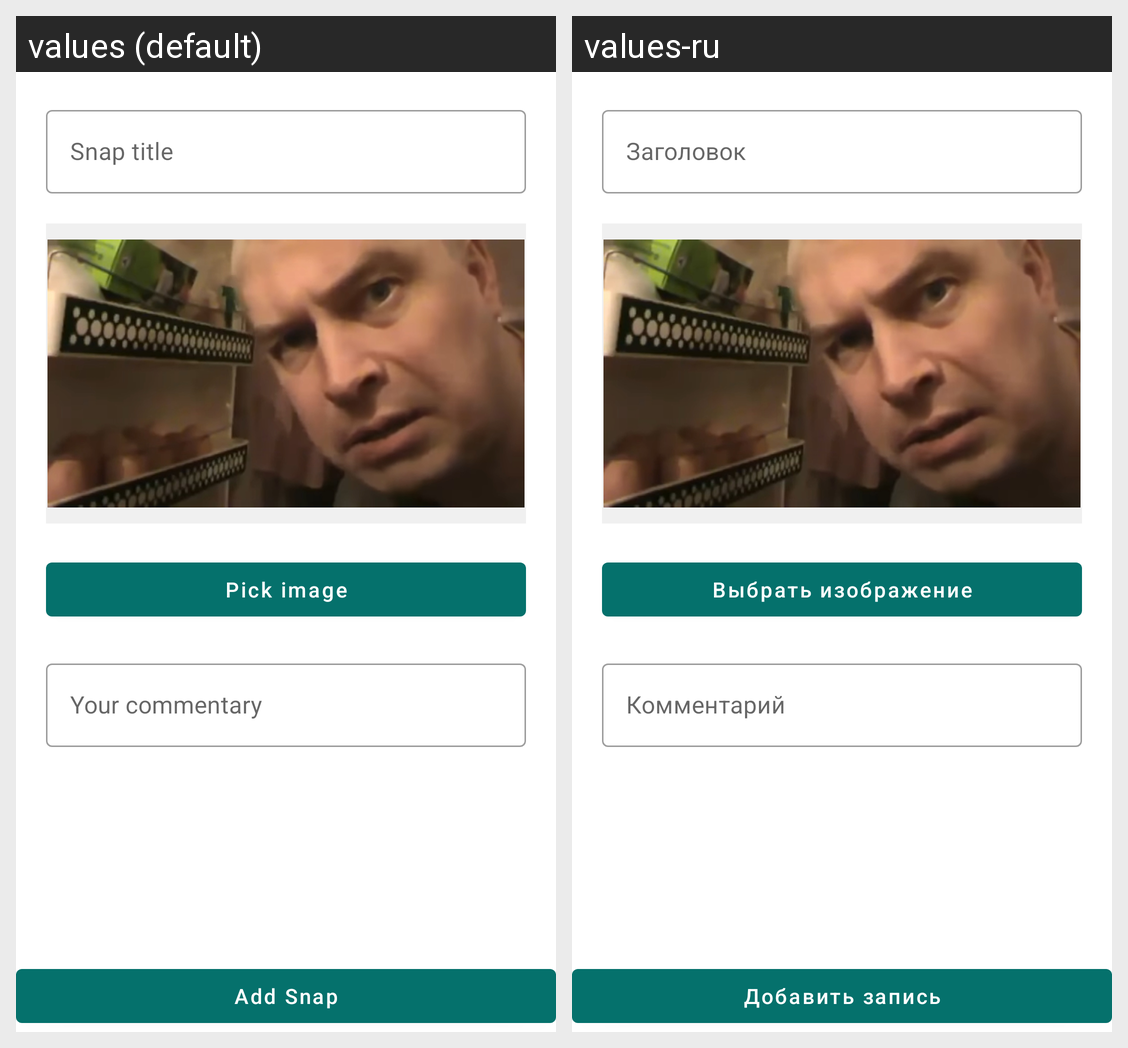

The same Android screen rendered under two of its app's locales, left to right. List the strings drawn on it with the default value and each locale's translation.
Android screen res/layout/fragment_add_snap.xml rendered under 2 locales, left to right: values (default), values-ru. Device: Nexus 5 (rendered at 1080×1920; each locale shown at half size, 540×960, under a caption strip naming it); theme Theme.FridgeApp.
Strings drawn on this screen, with the default value and each locale's value (text and hints the layout hard-codes, and strings that could not be matched under every locale, appear in the picture but are not listed):

snap_title
  values: Snap title
  values-ru: Заголовок

pick_photo
  values: Pick image
  values-ru: Выбрать изображение

your_commentary
  values: Your commentary
  values-ru: Комментарий

add_snap
  values: Add Snap
  values-ru: Добавить запись
